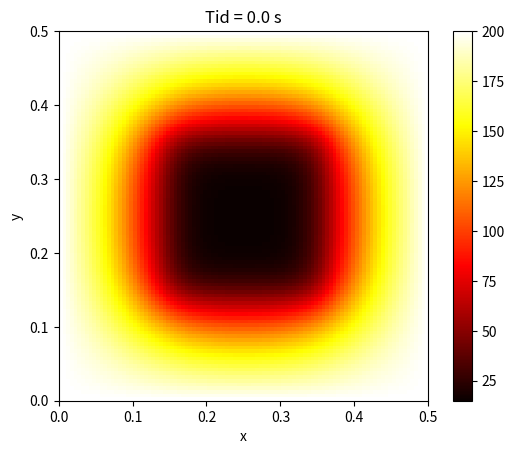

Reproduce this figure in Python.
import numpy as np
import matplotlib.pyplot as plt
from matplotlib.animation import FuncAnimation

nodes = 100
air = 0.125   # luft på hver side
lx = 0.25 + 2*air
ly = 0.25 + 2*air
alpha_titan = 9.3e-6
alpha_air = 4.8e-5
start_temp = 15
oven_temp = 200
minutes = 1

dx = lx / nodes
dy = ly / nodes

plate_start = nodes // 4
plate_end = 3 * nodes // 4

alpha_field = np.ones((nodes, nodes)) * alpha_air
alpha_field[
    plate_start:plate_end,
    plate_start:plate_end
] = alpha_titan

alpha_max = max(alpha_titan, alpha_air)

dt = 0.9 / (2 * alpha_max * (1/dx**2 + 1/dy**2))
T = minutes * 60
nt = int(T / dt)

x = np.linspace(0, lx, nodes)
y = np.linspace(0, ly, nodes)

u = np.ones((nodes, nodes)) * oven_temp
u[
    plate_start:plate_end,
    plate_start:plate_end
] = start_temp

# Randbetingelser
u[0, :] = oven_temp
u[-1, :] = oven_temp
u[:, 0] = oven_temp
u[:, -1] = oven_temp

fig, ax = plt.subplots()
im = ax.imshow(u, origin='lower', extent=[0, lx, 0, ly],
               vmin=15, vmax=200, cmap='hot')
plt.colorbar(im)

ax.set_xlabel("x")
ax.set_ylabel("y")
title = ax.set_title("Tid = 0 s")

time = 0
steps_per_frame = 20
def update(frame):
    global u, time

    for _ in range(steps_per_frame):
        u_new = u.copy()

        u_new[1:-1, 1:-1] = u[1:-1, 1:-1] + dt * alpha_field[1:-1, 1:-1] * (
            (u[1:-1, 2:] - 2 * u[1:-1, 1:-1] + u[1:-1, :-2]) / dx ** 2 +
            (u[2:, 1:-1] - 2 * u[1:-1, 1:-1] + u[:-2, 1:-1]) / dy ** 2
        )
        u = u_new

    im.set_array(u)
    title.set_text(f"Tid = {time:.1f} s")

    return im,

frames = nt // steps_per_frame

ani = FuncAnimation(fig, update, frames=frames, interval=30)

ani.save("solution_extrme_2.gif", writer="pillow", fps=30)
plt.show()
